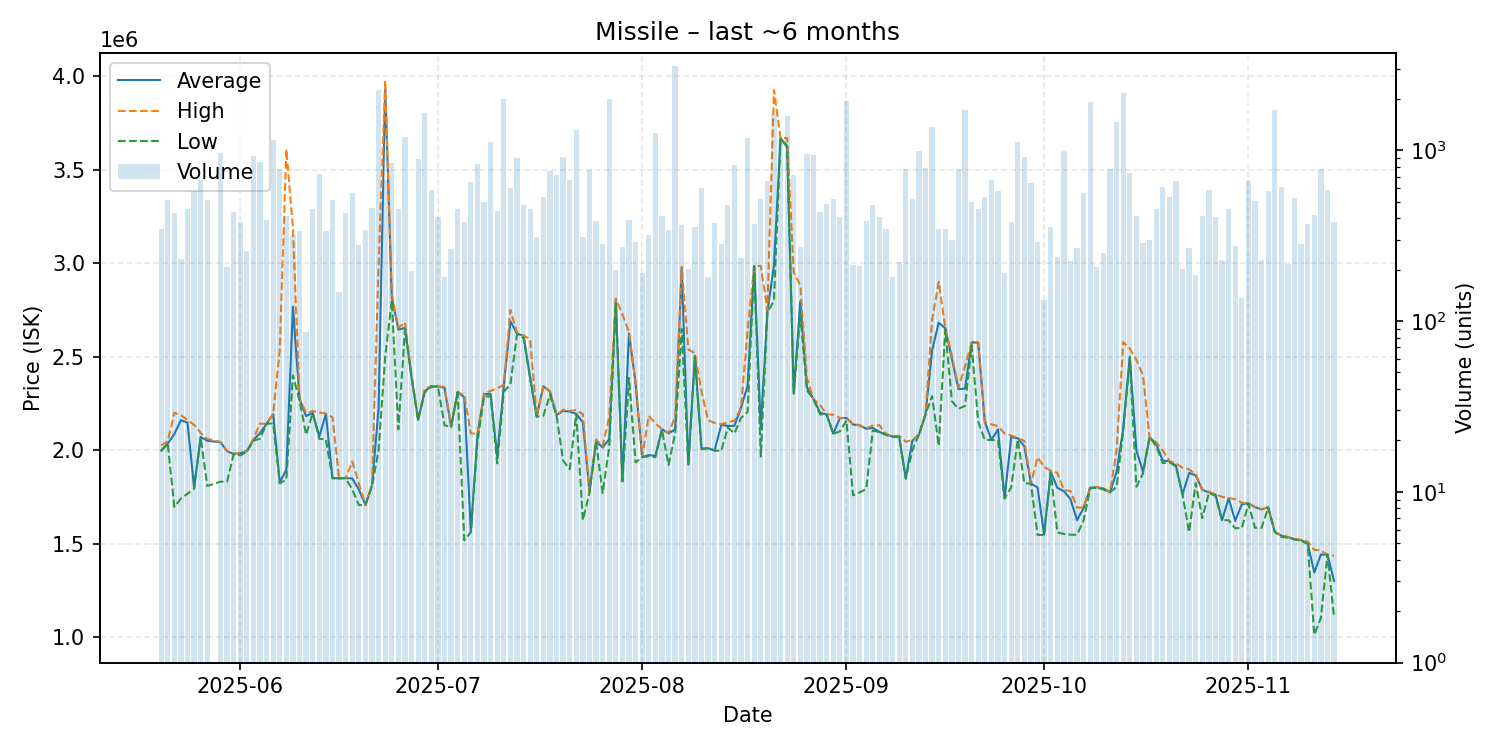

The file beside this chart, header and first rows:
date, average, highest, lowest, order_count, volume
2025-05-20, 1997000, 2025000, 1996000, 35, 348
2025-05-21, 2035000, 2047000, 2035000, 41, 512
2025-05-22, 2085500, 2200000, 1696000, 50, 430
2025-05-23, 2160000, 2187000, 1740000, 37, 231
2025-05-24, 2147000, 2161000, 1767000, 55, 454
2025-05-25, 1799000, 2135000, 1793000, 62, 581
2025-05-26, 2070000, 2092000, 2066000, 83, 669
2025-05-27, 2050000, 2060000, 1808000, 53, 514
2025-05-29, 2042000, 2044000, 1831000, 69, 968
2025-05-30, 1994000, 1995000, 1830000, 31, 207
2025-05-31, 1979000, 1980000, 1978000, 36, 433
2025-06-01, 1984000, 1987000, 1972000, 50, 378
2025-06-02, 1994000, 1995000, 1991000, 44, 256
2025-06-03, 2055000, 2060000, 2050000, 66, 927
2025-06-04, 2090000, 2141000, 2061000, 99, 855
2025-06-05, 2141000, 2141000, 2141000, 50, 390
2025-06-06, 2192000, 2195000, 2143000, 73, 1149
2025-06-07, 1826000, 2535000, 1822000, 69, 778
2025-06-08, 1896000, 3609000, 1843000, 46, 412
2025-06-09, 2767000, 3187000, 2400000, 39, 317
2025-06-10, 2274000, 2275000, 2267000, 34, 339
2025-06-11, 2182081, 2199000, 2082000, 22, 86
2025-06-12, 2199000, 2209000, 2198000, 36, 456
2025-06-13, 2073000, 2201000, 2060000, 53, 725
2025-06-14, 2193000, 2195500, 2058000, 41, 335
2025-06-15, 1850000, 2175000, 1849000, 46, 510
2025-06-16, 1849000, 1849000, 1849000, 25, 147
2025-06-17, 1850000, 1850000, 1850000, 44, 430
2025-06-18, 1848000, 1939000, 1789000, 39, 561
2025-06-19, 1789000, 1822000, 1706000, 44, 278
2025-06-20, 1706000, 1706000, 1706000, 34, 343
2025-06-21, 1811000, 1813500, 1809000, 62, 462
2025-06-22, 2223000, 2994000, 1999000, 130, 2267
2025-06-23, 3945000, 3977000, 2500000, 77, 666
2025-06-24, 2818000, 2837000, 2800000, 57, 837
2025-06-25, 2645000, 2654000, 2111000, 61, 453
2025-06-26, 2654000, 2684000, 2647000, 85, 1194
2025-06-27, 2391000, 2395500, 2389000, 32, 196
2025-06-28, 2162000, 2162000, 2160000, 47, 885
2025-06-29, 2315000, 2329000, 2309000, 64, 1643
2025-06-30, 2341000, 2343000, 2339000, 53, 584
2025-07-01, 2341000, 2341000, 2340000, 53, 404
2025-07-02, 2333000, 2338000, 2133000, 27, 181
2025-07-03, 2124000, 2134000, 2124000, 48, 265
2025-07-04, 2311000, 2312000, 2309000, 45, 455
2025-07-05, 2283000, 2293000, 1517500, 64, 378
2025-07-06, 1562000, 2090000, 1560000, 75, 652
2025-07-07, 2080000, 2086000, 2043000, 70, 836
2025-07-08, 2300000, 2303000, 2287000, 42, 496
2025-07-09, 2300000, 2317000, 2287000, 72, 1121
2025-07-10, 1967000, 2330000, 1929000, 58, 440
2025-07-11, 2342000, 2350000, 2314000, 64, 2008
2025-07-12, 2690000, 2750000, 2350000, 54, 602
2025-07-13, 2623000, 2628000, 2619000, 59, 905
2025-07-14, 2612000, 2613000, 2600000, 59, 480
2025-07-15, 2387000, 2593000, 2382000, 45, 451
2025-07-16, 2179000, 2180000, 2179000, 27, 311
2025-07-17, 2342000, 2343000, 2183000, 44, 533
2025-07-18, 2313000, 2314000, 2295000, 31, 760
2025-07-19, 2187000, 2187000, 2185000, 43, 715
... 118 more rows
